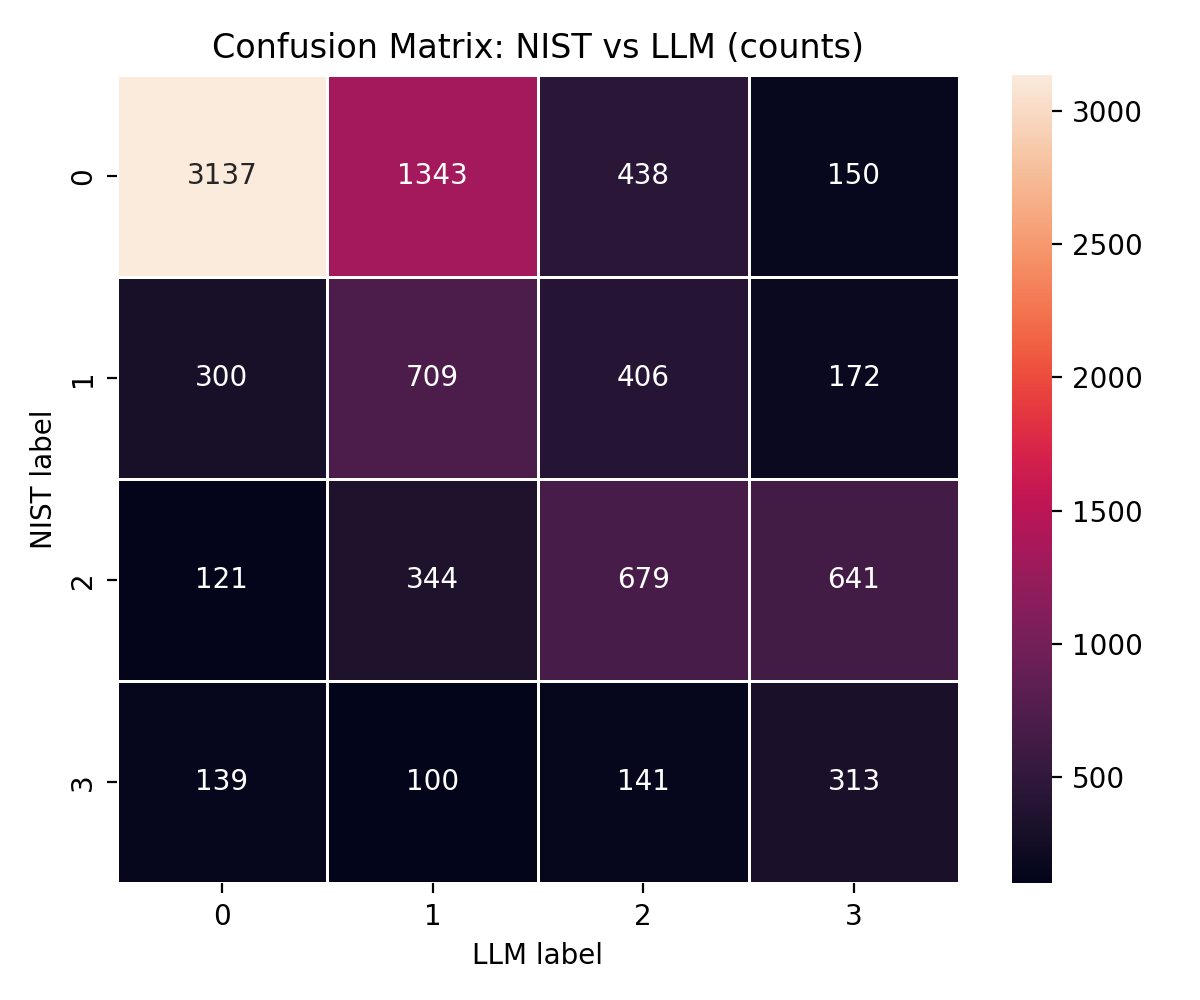

The file beside this chart, header and first rows:
NIST, 0, 1, 2, 3
0, 3137, 1343, 438, 150
1, 300, 709, 406, 172
2, 121, 344, 679, 641
3, 139, 100, 141, 313
